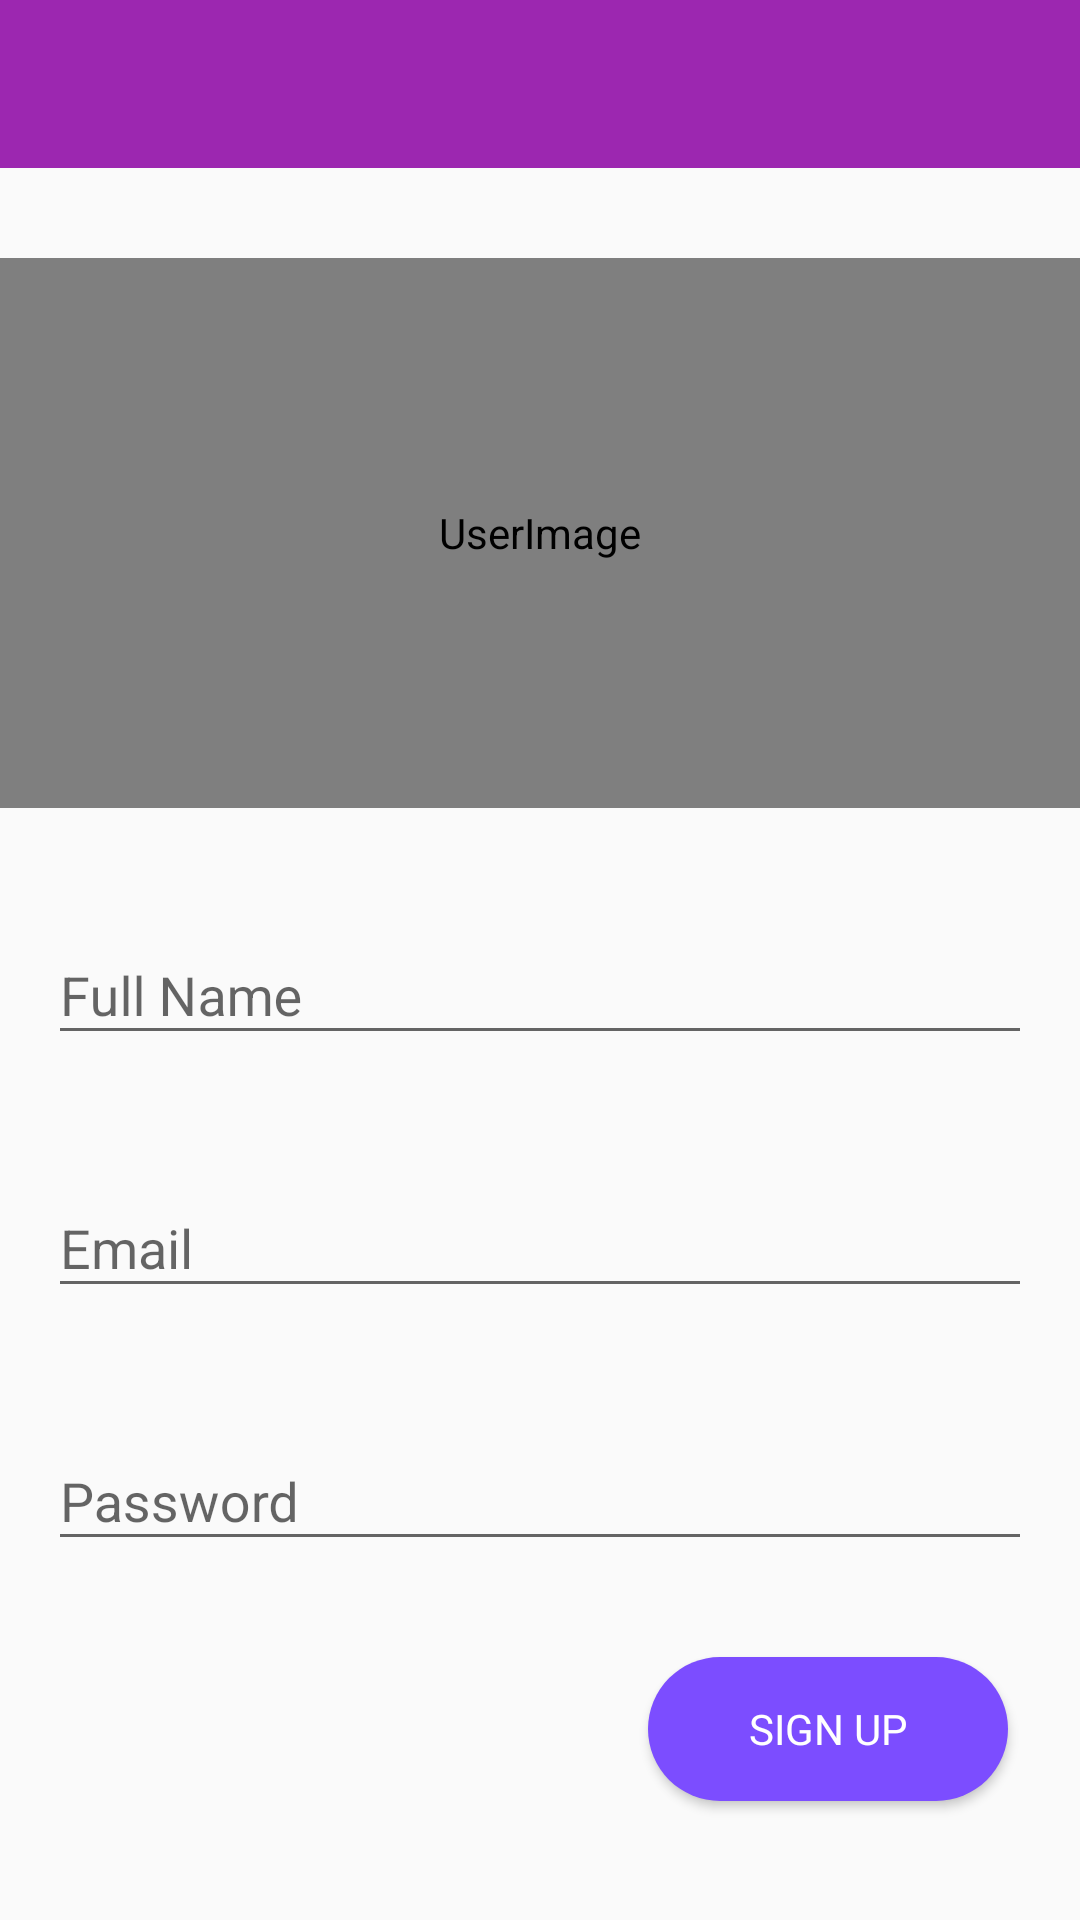

Layout XML and referenced resources for this Android screen:
<!-- AndroidManifest.xml: application theme AppTheme -->
<!-- res/layout/activity_registration.xml -->
<?xml version="1.0" encoding="utf-8"?>
<ScrollView xmlns:android="http://schemas.android.com/apk/res/android"
    xmlns:app="http://schemas.android.com/apk/res-auto"
    xmlns:tools="http://schemas.android.com/tools"
    android:layout_width="match_parent"
    android:layout_height="match_parent"
    android:fillViewport="true">

    <android.widget.RelativeLayout
        android:layout_width="match_parent"
        android:layout_height="wrap_content">

        <include
            android:id="@+id/register_app_bar_layout"
            layout="@layout/app_bar_layout"
            android:layout_width="match_parent"
            android:layout_height="wrap_content" />

        <android.widget.LinearLayout
            android:layout_width="match_parent"
            android:layout_height="match_parent"
            android:layout_below="@id/register_app_bar_layout"
            android:orientation="vertical"
            android:weightSum="2">

            <de.hdodenhof.circleimageview.CircleImageView
                android:id="@+id/register_user_image"
                android:layout_width="match_parent"
                android:layout_height="0dp"
                android:layout_marginBottom="30dp"
                android:layout_marginTop="30dp"
                android:layout_weight="0.7"
                android:contentDescription="UserImage"
                android:scaleType="centerCrop"
                android:src="@mipmap/chat_launcher_foreground" />

            <RelativeLayout
                android:layout_width="match_parent"
                android:layout_height="0dp"
                android:layout_below="@id/register_user_image"
                android:layout_centerInParent="true"
                android:layout_weight="1.3">

                <com.google.android.material.textfield.TextInputLayout
                    android:id="@+id/register_user_full_name_layout"
                    android:layout_width="match_parent"
                    android:layout_height="wrap_content"
                    android:layout_alignParentLeft="true"
                    android:layout_alignParentStart="true"
                    android:layout_marginBottom="32dp"
                    android:layout_marginLeft="16dp"
                    android:layout_marginRight="16dp"
                    android:divider="@color/divider">

                    <com.google.android.material.textfield.TextInputEditText
                        android:id="@+id/register_input_user_full_name"
                        android:layout_width="match_parent"
                        android:layout_height="wrap_content"
                        android:hint="Full Name"
                        android:inputType="text" />
                </com.google.android.material.textfield.TextInputLayout>

                <com.google.android.material.textfield.TextInputLayout
                    android:id="@+id/register_user_email_layout"
                    android:layout_width="match_parent"
                    android:layout_height="wrap_content"
                    android:layout_below="@+id/register_user_full_name_layout"
                    android:layout_marginBottom="32dp"
                    android:layout_marginLeft="16dp"
                    android:layout_marginRight="16dp"
                    android:divider="@color/divider">

                    <com.google.android.material.textfield.TextInputEditText
                        android:id="@+id/register_input_user_email"
                        android:layout_width="match_parent"
                        android:layout_height="wrap_content"
                        android:hint="Email"
                        android:inputType="textEmailAddress" />
                </com.google.android.material.textfield.TextInputLayout>

                <com.google.android.material.textfield.TextInputLayout
                    android:id="@+id/register_user_password_layout"
                    android:layout_width="match_parent"
                    android:layout_height="wrap_content"
                    android:layout_below="@+id/register_user_email_layout"
                    android:layout_marginBottom="32dp"
                    android:layout_marginLeft="16dp"
                    android:layout_marginRight="16dp"
                    android:divider="@color/divider">

                    <com.google.android.material.textfield.TextInputEditText
                        android:id="@+id/register_input_user_password"
                        android:layout_width="match_parent"
                        android:layout_height="wrap_content"
                        android:hint="Password"
                        android:inputType="textPassword" />
                </com.google.android.material.textfield.TextInputLayout>

                <Button
                    android:id="@+id/register_button"
                    android:layout_width="wrap_content"
                    android:layout_height="wrap_content"
                    android:layout_alignParentEnd="true"
                    android:layout_alignParentRight="true"
                    android:layout_below="@+id/register_user_password_layout"
                    android:layout_marginBottom="16dp"
                    android:layout_marginRight="24dp"
                    android:background="@drawable/rounded_rectangle"
                    android:fontFamily="@font/roboto_medium"
                    android:text="Sign Up"
                    android:textColor="@color/white" />
            </RelativeLayout>
        </android.widget.LinearLayout>

        <ProgressBar
            android:id="@+id/register_progress_bar"
            style="?android:attr/progressBarStyleHorizontal"
            android:layout_width="match_parent"
            android:visibility="gone"
            android:layout_below="@id/register_app_bar_layout"
            android:layout_height="20dp"
            android:layout_marginTop="-10dp"
            android:indeterminate="true" />

    </android.widget.RelativeLayout>
</ScrollView>
<!-- res/layout/app_bar_layout.xml (included above) -->
<?xml version="1.0" encoding="utf-8"?>
<androidx.appcompat.widget.Toolbar
    xmlns:android="http://schemas.android.com/apk/res/android"
    android:layout_width="match_parent"
    android:id="@+id/main_app_bar"
    android:layout_height="wrap_content"
    android:background="@color/colorPrimary"
    android:theme="@style/ThemeOverlay.AppCompat.Dark.ActionBar">

</androidx.appcompat.widget.Toolbar>
<!-- resources referenced by this layout -->
<resources>
  <color name="colorPrimary">#9C27B0</color>
  <color name="divider">#BDBDBD</color>
  <color name="white">#FFFFFF</color>
  <!-- drawable rounded_rectangle (drawable) -->
  <shape xmlns:android="http://schemas.android.com/apk/res/android"
      android:shape="rectangle">
      <solid
          android:color="@color/colorAccent" />
      <corners android:radius="200dp"/>
      <size
          android:width="120dp"
          android:height="36dp"/>
  </shape>
  <!-- mipmap chat_launcher_foreground: png bitmap (mipmap-hdpi, 3830 bytes) -->
  <style name="AppTheme" parent="Theme.AppCompat.Light.NoActionBar">
          
          <item name="colorPrimary">@color/colorPrimary</item>
          <item name="colorPrimaryDark">@color/colorPrimaryDark</item>
          <item name="colorAccent">@color/colorPrimaryDark</item>
      </style>
  <color name="colorAccent">#7C4DFF</color>
  <color name="colorPrimaryDark">#7B1FA2</color>
</resources>
